Image classification data set "dataset" (RUT-MIIT-Projects/dataset on GitHub). Class labels (5): echinocactus, mimosa, monstera, orchid, rose.

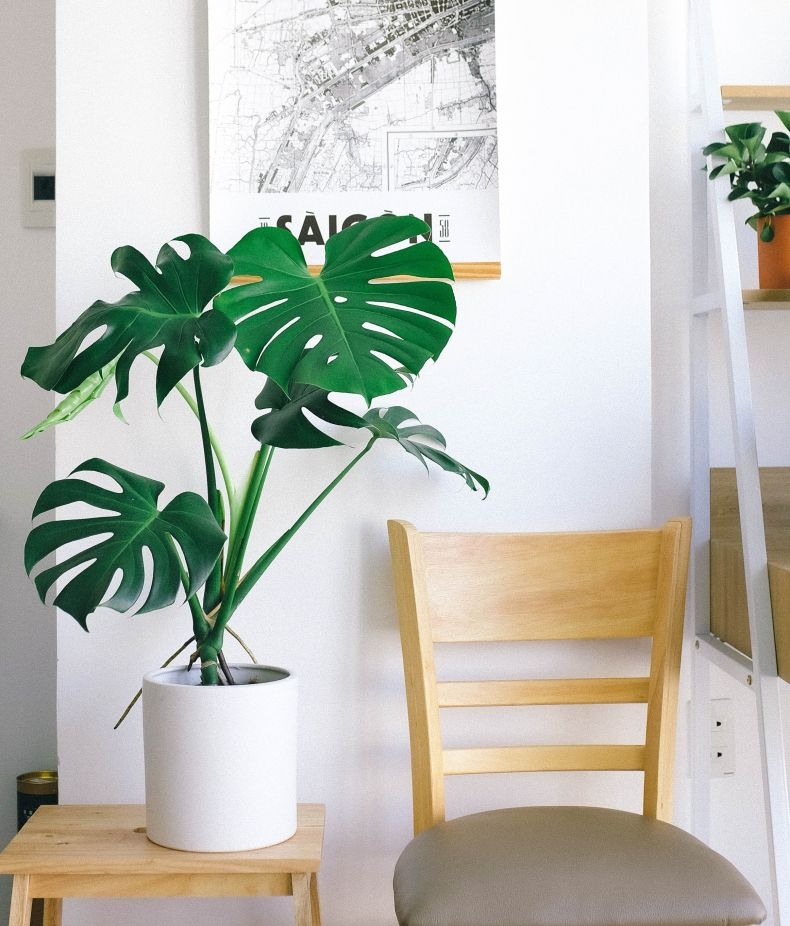
Label: monstera

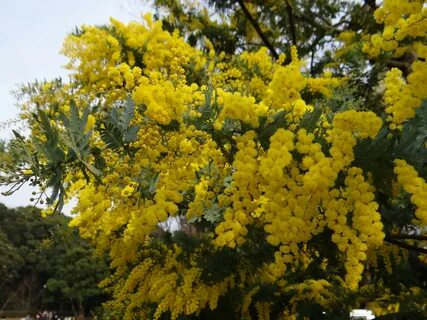
Label: mimosa

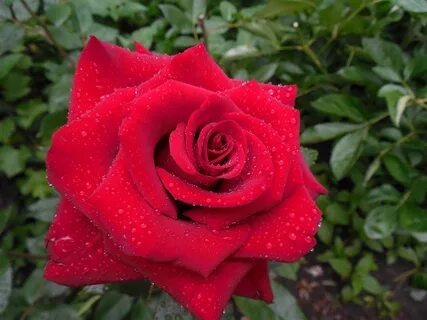
Label: rose

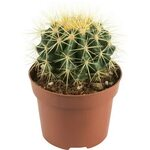
Label: echinocactus

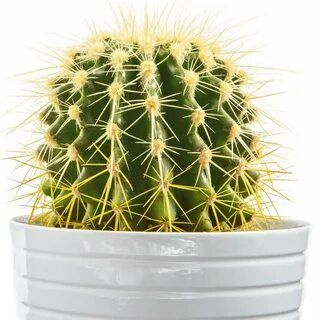
Label: echinocactus

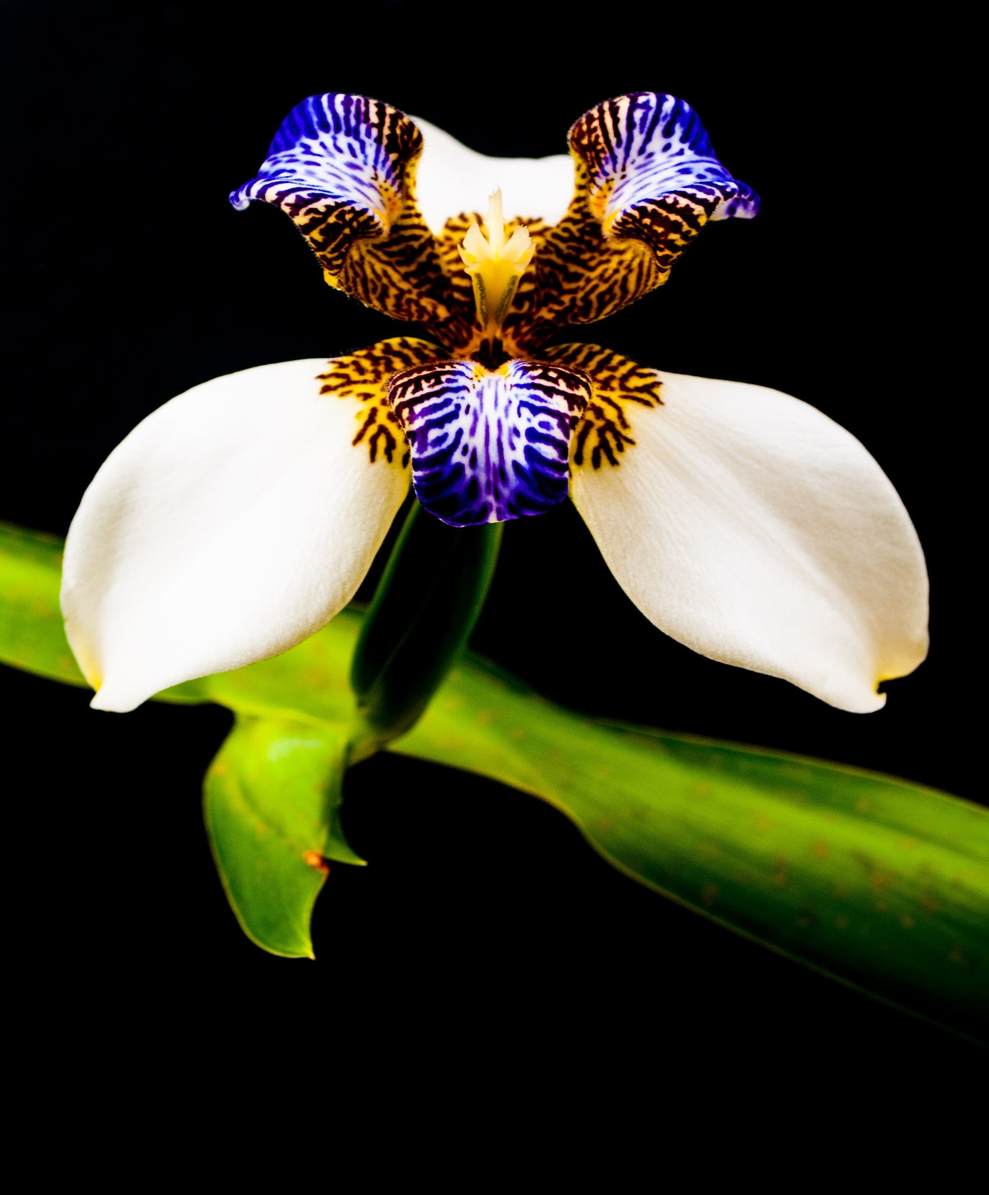
Label: orchid
